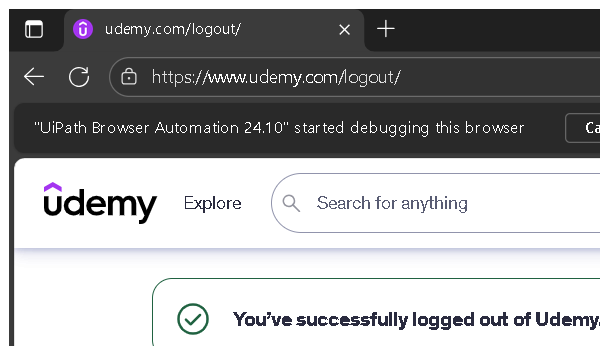
Workflow: Udemy_Logout

Step 1 [try]: Attach Browser- Edge Browser Udemy Page (msedge.exe)
